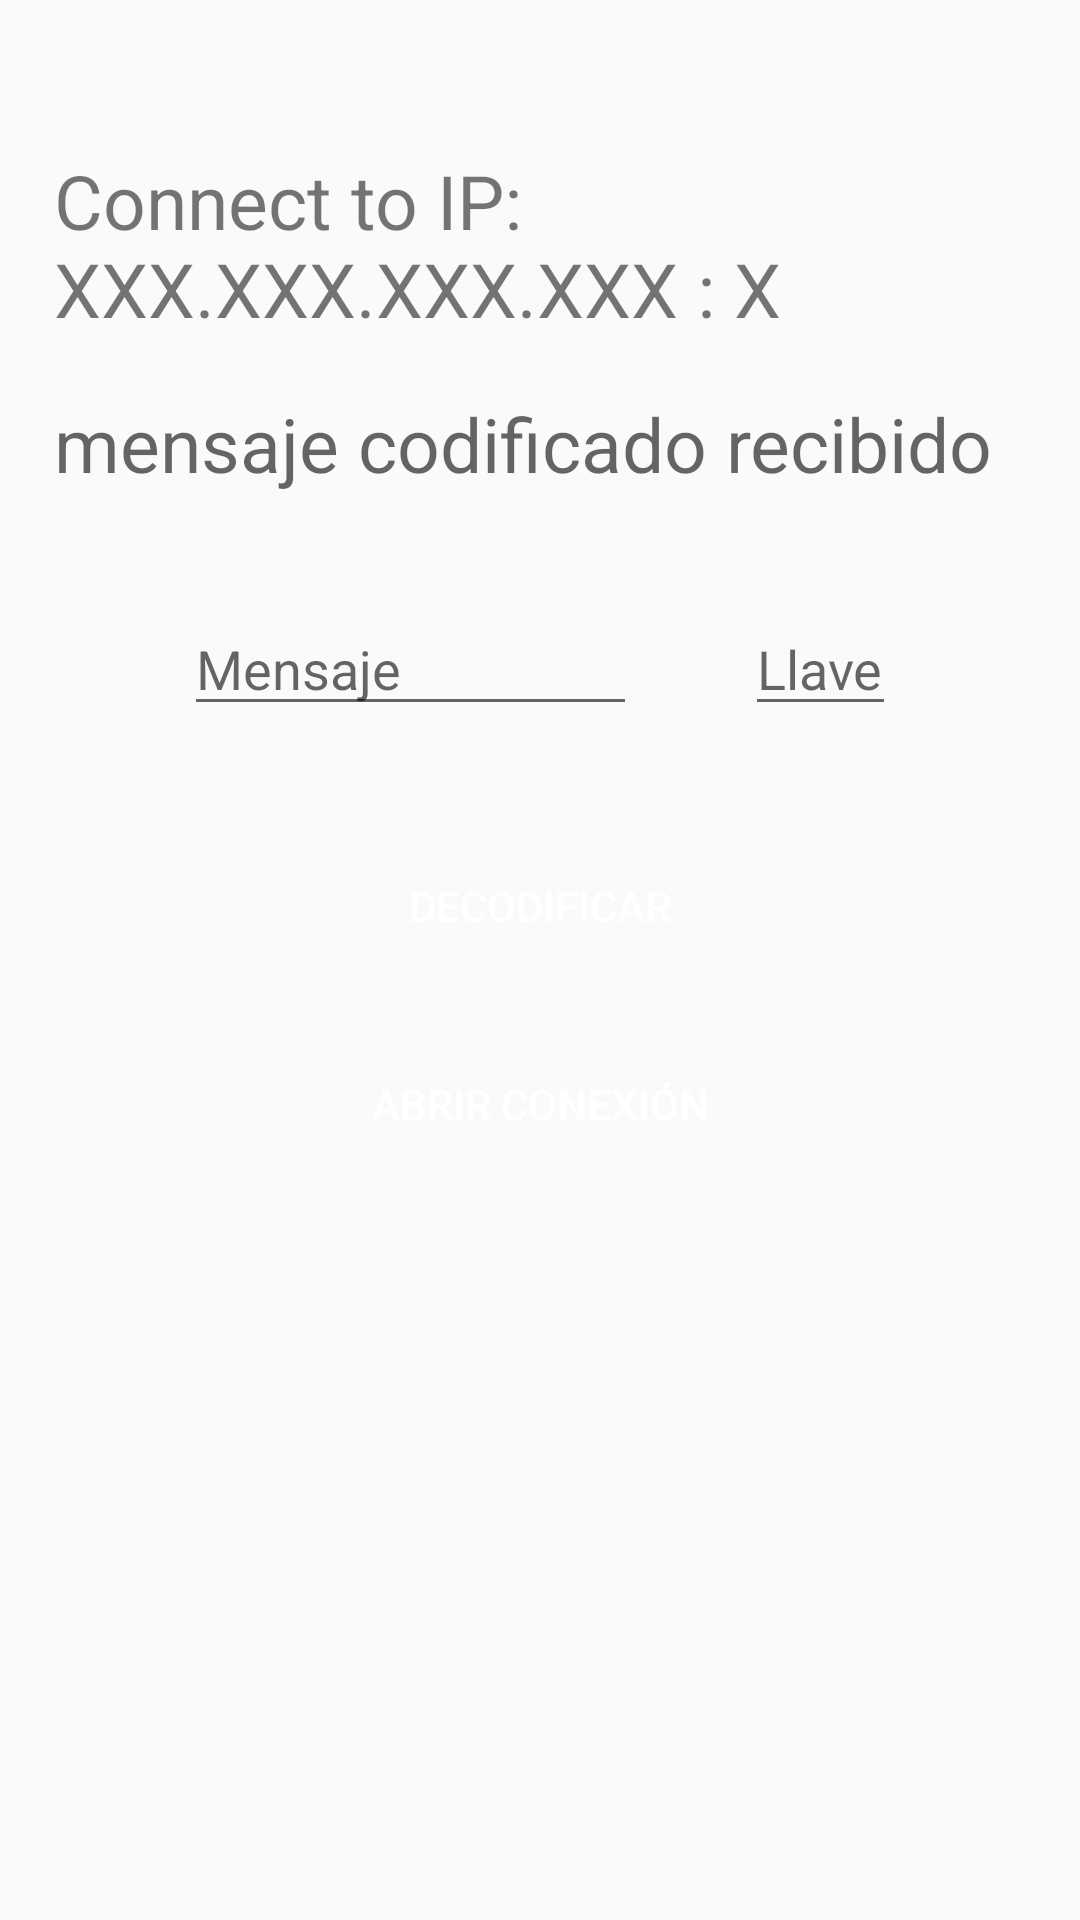

Reconstruct the res/layout file that produces this screen, plus the resources it refers to.
<!-- AndroidManifest.xml: application theme AppTheme -->
<!-- res/layout/fragment_server.xml -->
<?xml version="1.0" encoding="utf-8"?>
<androidx.constraintlayout.widget.ConstraintLayout
    xmlns:android="http://schemas.android.com/apk/res/android"
    xmlns:app="http://schemas.android.com/apk/res-auto"
    xmlns:tools="http://schemas.android.com/tools"
    android:layout_width="match_parent"
    android:layout_height="match_parent"
    tools:context=".fragments.ServerFragment">


    <TextView
        android:id="@+id/lbl_connectIP"
        android:layout_width="match_parent"
        android:layout_height="wrap_content"
        android:layout_margin="@dimen/margin_components"
        android:text="@string/connect_to"
        android:textSize="25sp"
        app:layout_constraintTop_toTopOf="@id/gl_topIP"
        />

    <TextView
        android:id="@+id/lbl_msj_recibido_codificado"
        android:layout_width="match_parent"
        android:layout_height="wrap_content"
        android:hint="@string/mensaje_codificado_recibido"
        android:textSize="25sp"
        android:layout_margin="@dimen/margin_components"
        app:layout_constraintTop_toBottomOf="@id/lbl_connectIP"
        />

    <LinearLayout
        android:id="@+id/ll_data"
        android:layout_width="match_parent"
        android:layout_height="wrap_content"
        android:orientation="horizontal"
        android:weightSum="5"
        android:gravity="center"
        app:layout_constraintTop_toBottomOf="@id/lbl_msj_recibido_codificado"
        android:layout_margin="@dimen/margin_components"

        >
        <EditText
            android:id="@+id/txt_msj_decodificado"
            android:layout_width="0dp"
            android:layout_height="wrap_content"
            android:inputType="text"
            android:layout_weight="3"
            android:hint="@string/mensaje"
            android:minLines="1"
            android:maxLines="3"
            android:layout_margin="@dimen/margin_components"

            />

        <EditText
            android:id="@+id/txt_key_decodificar"
            android:layout_width="0dp"
            android:layout_height="wrap_content"
            android:inputType="numberDecimal"
            android:layout_weight="1"
            android:hint="@string/llave"
            android:minLines="1"
            android:layout_margin="@dimen/margin_components"

            />
    </LinearLayout>

    <Button
        android:id="@+id/btn_decodificar"
        android:layout_width="200dp"
        android:layout_height="wrap_content"
        android:layout_gravity="center"
        android:layout_weight="2"
        android:background="@drawable/button_ok_state"
        android:text="@string/decodificar"
        android:textColor="@color/white"
        app:layout_constraintEnd_toEndOf="parent"
        app:layout_constraintStart_toStartOf="parent"
        app:layout_constraintHorizontal_bias="0.5"
        app:layout_constraintTop_toBottomOf="@id/ll_data"
        android:layout_margin="@dimen/margin_components"

        />


    <Button
        android:id="@+id/btn_open_connection"
        android:layout_width="200dp"
        android:layout_height="wrap_content"
        android:layout_gravity="center"
        android:layout_weight="2"
        android:background="@drawable/button_ok_state"
        android:text="@string/abrir_conexi_n"
        android:textColor="@color/white"
        app:layout_constraintEnd_toEndOf="parent"
        app:layout_constraintStart_toStartOf="parent"
        app:layout_constraintHorizontal_bias="0.5"
        app:layout_constraintTop_toBottomOf="@id/btn_decodificar"
        android:layout_margin="@dimen/margin_components"

        />

    <androidx.constraintlayout.widget.Guideline
        android:id="@+id/gl_topIP"
        android:layout_width="wrap_content"
        android:layout_height="wrap_content"
        android:orientation="horizontal"
        app:layout_constraintGuide_percent="0.05" />

    <ProgressBar
        android:layout_width="200dp"
        android:layout_height="200dp"
        android:id="@+id/progress_circular_opnening_connection"
        app:layout_constraintStart_toStartOf="parent"
        app:layout_constraintEnd_toEndOf="parent"
        app:layout_constraintBottom_toBottomOf="parent"
        app:layout_constraintTop_toTopOf="parent"
        app:layout_constraintVertical_bias="0.5"
        android:translationZ="10dp"
        android:theme="@style/progress"
        android:indeterminate="true"
        android:visibility="gone"
        />


</androidx.constraintlayout.widget.ConstraintLayout>
<!-- resources referenced by this layout -->
<resources>
  <color name="white">#FFF</color>
  <dimen name="margin_components">18dp</dimen>
  <string name="abrir_conexi_n">Abrir conexión</string>
  <string name="connect_to">Connect to IP: XXX.XXX.XXX.XXX : X</string>
  <string name="decodificar">decodificar</string>
  <string name="llave">Llave</string>
  <string name="mensaje">Mensaje</string>
  <string name="mensaje_codificado_recibido">mensaje codificado recibido</string>
  <style name="progress" parent="ThemeOverlay.AppCompat.Light">
          <item name="colorAccent">#006BBD</item>
      </style>
  <style name="AppTheme" parent="Theme.AppCompat.Light.DarkActionBar">
          
          <item name="colorPrimary">@color/colorPrimary</item>
          <item name="colorPrimaryDark">@color/colorPrimaryDark</item>
          <item name="colorAccent">@color/colorAccent</item>
      </style>
  <color name="colorPrimary">#6200EE</color>
  <color name="colorPrimaryDark">#3700B3</color>
  <color name="colorAccent">#03DAC5</color>
</resources>
